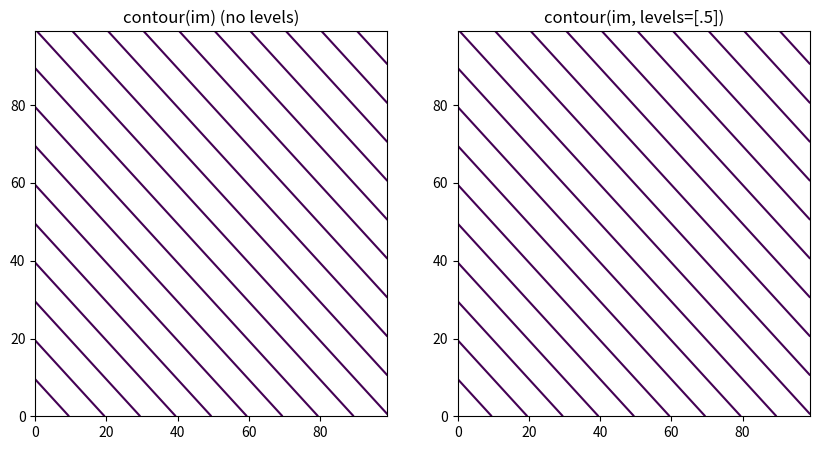
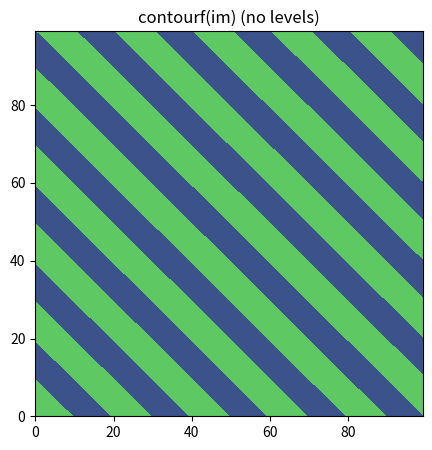
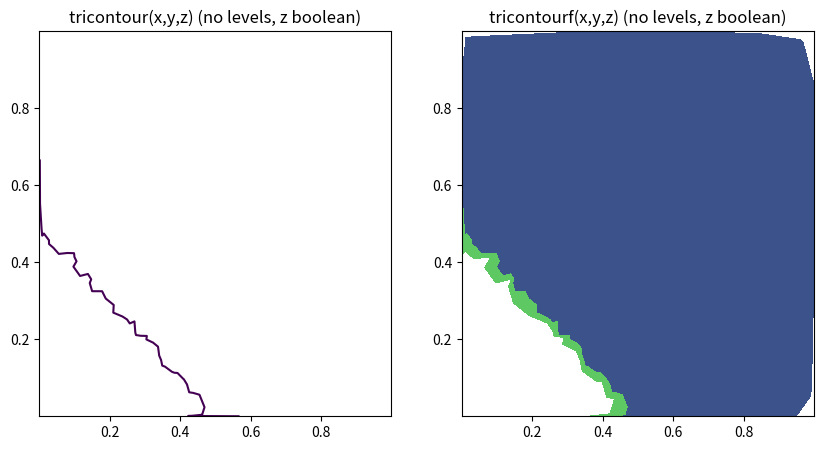

Generate these figures, in order, with matplotlib:

import sys
# Add local matplotlib directory to path first
sys.path.insert(0, './matplotlib/lib')

import numpy as np
import matplotlib.pyplot as plt

# Test case from the user
ii, jj = np.ogrid[:100, :100]
im = (ii+jj) % 20 < 10

print(f"im dtype: {im.dtype}")
print(f"im is boolean: {np.issubdtype(im.dtype, bool)}")

fig, (ax1, ax2) = plt.subplots(1, 2, figsize=(10, 5))

# Test contour without levels
contour1 = ax1.contour(im)
ax1.set_title("contour(im) (no levels)")
print(f"\ncontour levels without explicit levels: {contour1.levels}")
print(f"Expected levels for boolean contour: [0.5]")
assert np.array_equal(contour1.levels, [0.5]), f"Expected levels [0.5], got {contour1.levels}"

# Test contour with levels=[.5]
contour2 = ax2.contour(im, levels=[.5])
ax2.set_title("contour(im, levels=[.5])")
print(f"contour levels with explicit levels=[.5]: {contour2.levels}")

# Test contourf with boolean array
fig2, ax3 = plt.subplots(1, 1, figsize=(5,5))
contourf1 = ax3.contourf(im)
ax3.set_title("contourf(im) (no levels)")
print(f"\ncontourf levels without explicit levels: {contourf1.levels}")
print(f"Expected levels for boolean contourf: [0. 0.5 1. ]")
assert np.allclose(contourf1.levels, [0, 0.5, 1]), f"Expected levels [0, 0.5, 1], got {contourf1.levels}"

# Test tricontour with boolean array
fig3, (ax4, ax5) = plt.subplots(1, 2, figsize=(10, 5))
x = np.random.rand(1000)
y = np.random.rand(1000)
z = (x + y) < 0.5  # boolean array
tricontour1 = ax4.tricontour(x, y, z)
ax4.set_title("tricontour(x,y,z) (no levels, z boolean)")
print(f"\ntricontour levels without explicit levels: {tricontour1.levels}")
assert np.array_equal(tricontour1.levels, [0.5]), f"Expected levels [0.5], got {tricontour1.levels}"

tricontourf1 = ax5.tricontourf(x, y, z)
ax5.set_title("tricontourf(x,y,z) (no levels, z boolean)")
print(f"tricontourf levels without explicit levels: {tricontourf1.levels}")
assert np.allclose(tricontourf1.levels, [0, 0.5, 1]), f"Expected levels [0, 0.5, 1], got {tricontourf1.levels}"

plt.savefig("test_local_contour_bool.png")
print("\n✅ All tests passed! The boolean auto-detection feature works correctly.")
print("   - contour(boolean_array) now defaults to levels=[0.5]")
print("   - contourf(boolean_array) now defaults to levels=[0, 0.5, 1]")
print("   - tricontour and tricontourf also work with boolean arrays")
